Labelled photos from "imagesmalaysiamulti", an image-classification folder in DenaJGibbon/gibbonNetR. The possible labels are: duet, helmeted hornbill, rhinoceros hornbill, long argus, noise.

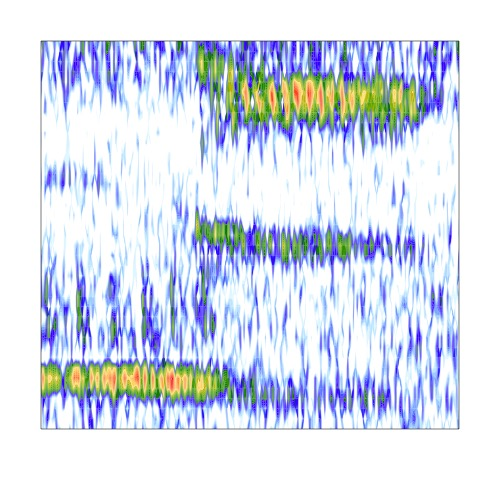
Label: helmeted hornbill

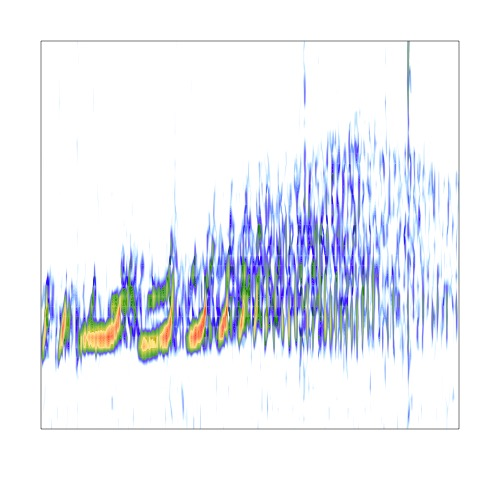
Label: duet

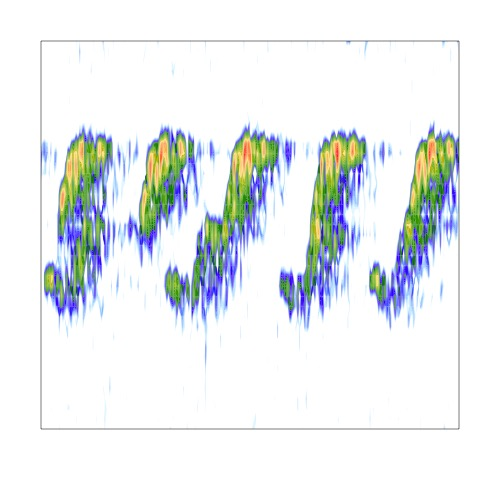
Label: long argus

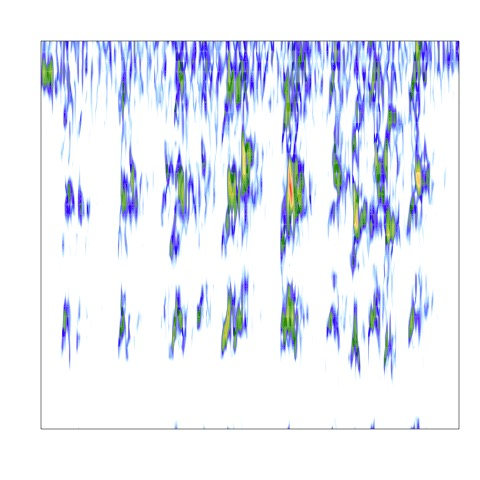
Label: rhinoceros hornbill

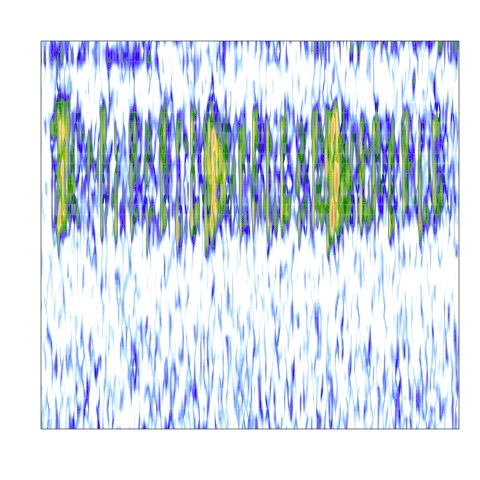
Label: noise

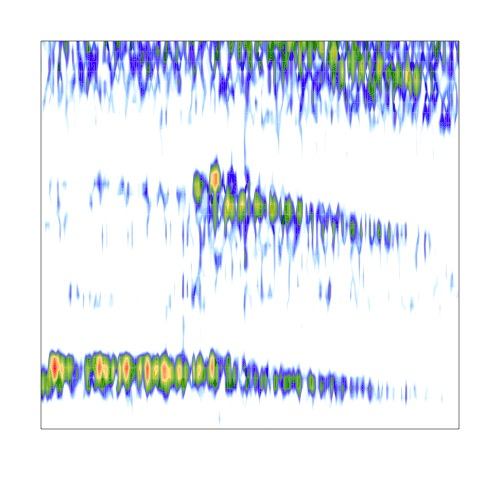
Label: helmeted hornbill
